Run: headless pygame with SDL's dummy video driver; simulated clock (each Clock.tick advances the game by its frame time, no real sleeping); random seed 0; keys injected as events and as key.get_pressed() state; mouse plan: one left click at the window centre at the start of phase 2, then a move to the lower-right quarter at the start of phase 3.
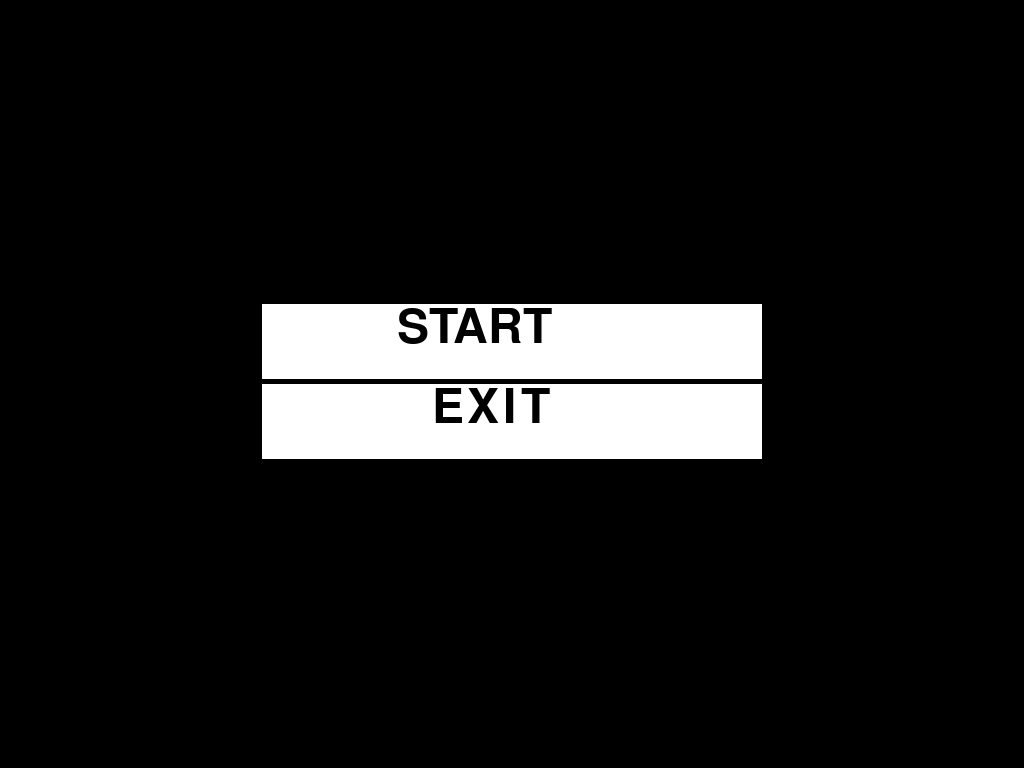
Frame 1 of 2 · flips 1–60 · no input
Frame 2 of 2 · flips 61–180 · clicked the window centre · tapped SPACE, RETURN · held RIGHT (→), D (game ended) · screen unchanged from frame 1, image omitted

The pygame program that drew these frames:

import sys
import pygame
from pygame.locals import *

def main():
    """ Set up the game and run the main loop """
    pygame.init()      # Prepare the pygame module for use
    if pygame.display.list_modes()[0] == (2880, 1800) or pygame.display.list_modes()[0] == (2560, 1600):
    	HDPI = 2
    	screenX, screenY = pygame.display.list_modes()[0]
    	screenX = screenX//HDPI
    	screenY = screenY//HDPI
    	screen = pygame.display.set_mode((screenX, screenY))
    else:
    	screenX, screenY = pygame.display.list_modes()[0]
    	screen = pygame.display.set_mode(pygame.display.list_modes()[0])
    # pygame.display.toggle_fullscreen()
    # Create surface of (width, height), and its window.
    main_surface = screen

    exit_rect = (screenX-screenX / 2 - 250, screenY-screenY /2, 500, 75)    # (x, y, size x, size y)
    start_rect = (screenX-screenX / 2 - 250, screenY-screenY /2-80, 500, 75)
    some_color = ( 255, 255, 255)            # A color is a mix of (Red, Green, Blue)


    test = 0

    while True:
        pygame.display.flip()
        ev = pygame.event.poll()
        if ev.type == pygame.QUIT or pygame.key.get_pressed()[27] == 1:
            break
        main_surface.fill((0, 0, 0))

        start_button=screen.fill(some_color, start_rect)
        exit_button=screen.fill(some_color, exit_rect)

        my_font = pygame.font.SysFont("Arial", 70)
        startB_text = my_font.render('START', True, (0,0,0))
        exitB_text = my_font.render("EXIT", True, (0,0,0))   # Text, AA , color
        screen.blit(startB_text,(screenX-screenX / 2 - 115,screenY-screenY /2-80))
        screen.blit(exitB_text, (screenX-screenX / 2 - 80, screenY-screenY /2))     # draws text at 10,10

        #----button----#
        (b1,b2,b3) = pygame.mouse.get_pressed()
        mpos = pygame.mouse.get_pos()
        if exit_button.collidepoint(mpos) & b1==1:
            break                   #exits game
        #----button end----#
        if start_button.collidepoint(mpos) & b1==1:
            print('start')


        my_clock = pygame.time.Clock()
        my_clock.tick(60)


    pygame.quit()     # Once we leave the loop, close the window.

def createBoard():
	pass

main()
